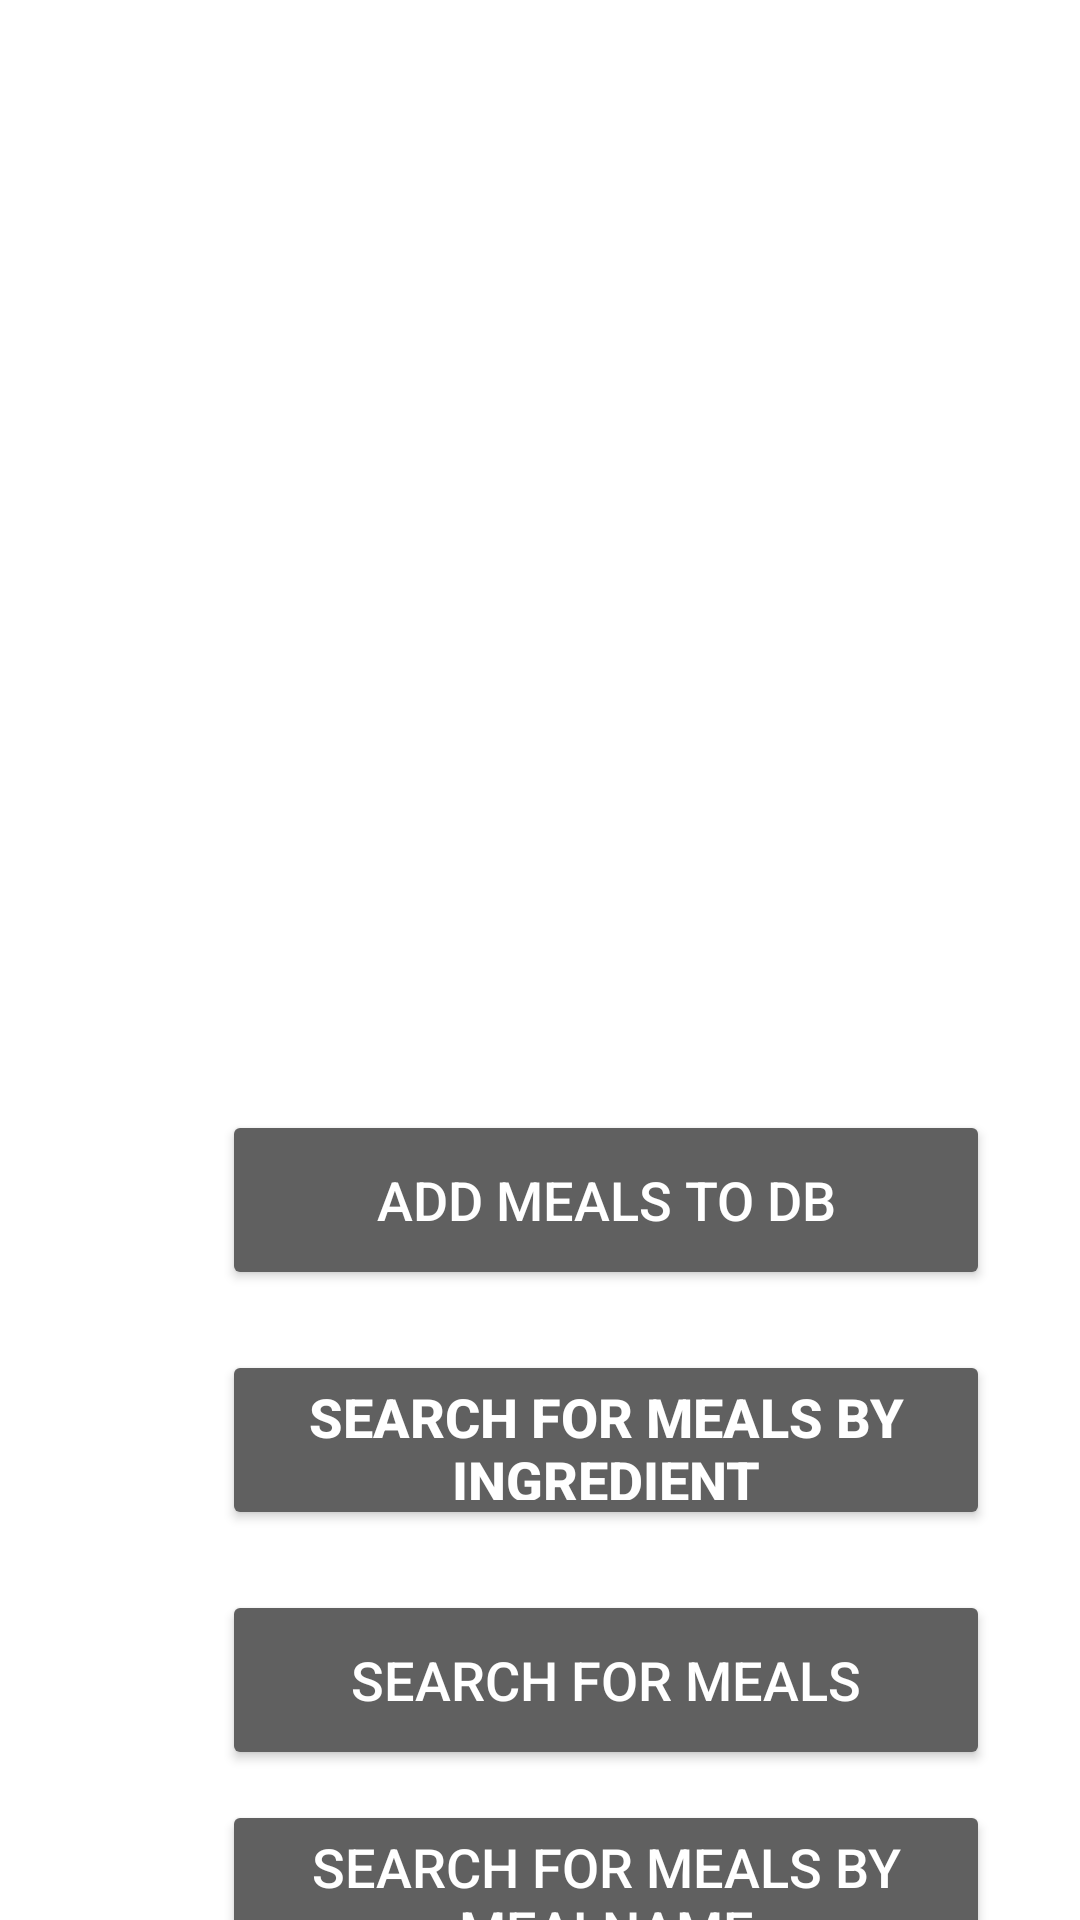

Reconstruct the res/layout file that produces this screen, plus the resources it refers to.
<!-- AndroidManifest.xml: application theme Theme.MealsApp -->
<!-- res/layout/activity_main.xml -->
<?xml version="1.0" encoding="utf-8"?>
<LinearLayout xmlns:android="http://schemas.android.com/apk/res/android"
    xmlns:app="http://schemas.android.com/apk/res-auto"
    xmlns:tools="http://schemas.android.com/tools"
    android:id="@+id/add_to_db"
    android:layout_width="match_parent"
    android:layout_height="match_parent"
    android:background="@drawable/image4"
    tools:context=".MainActivity">

    <TextView
        android:layout_width="wrap_content"
        android:layout_height="wrap_content"
        android:layout_marginLeft="65dp"
        android:layout_marginTop="310dp"
        android:text="    MEAL APP     "
        android:textColor="#FFFFFF"
        android:textSize="38sp"
        android:textStyle="bold" />

    <LinearLayout
        android:layout_width="256dp"
        android:layout_height="291dp"
        android:layout_marginLeft="-260dp"
        android:layout_marginTop="370dp"
        android:orientation="vertical">


        <Button
            android:id="@+id/addMealstoDbBtn"
            android:layout_width="match_parent"
            android:layout_height="60dp"
            android:backgroundTint="#606060"
            android:text="Add Meals to DB"
            android:textColor="#FFFFFF"
            android:textSize="18sp"
            tools:textStyle="bold" />

        <Button
            android:id="@+id/SearchforMealsByIngredientbtn"
            android:layout_width="match_parent"
            android:layout_height="60dp"
            android:layout_marginTop="20dp"
            android:backgroundTint="#606060"
            android:text="Search for Meals By Ingredient"
            android:textColor="#FFFFFF"
            android:textSize="18sp"
            android:textStyle="bold" />

        <Button
            android:id="@+id/searchForMealbtn"
            android:layout_width="match_parent"
            android:layout_height="60dp"
            android:layout_marginTop="20dp"
            android:backgroundTint="#606060"
            android:text="Search for Meals"
            android:textColor="#FFFFFF"
            android:textSize="18sp"
            tools:textStyle="bold" />

        <Button
            android:id="@+id/searchForMealNamebtn"
            android:layout_width="match_parent"
            android:layout_height="60dp"
            android:layout_marginTop="10dp"
            android:backgroundTint="#606060"
            android:text="Search for Meals By MealName"
            android:textColor="#FFFFFF"
            android:textSize="18sp"
            tools:textStyle="bold" />
    </LinearLayout>


</LinearLayout>
<!-- resources referenced by this layout -->
<resources>
  <style name="Theme.MealsApp" parent="Theme.MaterialComponents.DayNight.NoActionBar">
          
          <item name="colorPrimary">@color/purple_500</item>
          <item name="colorPrimaryVariant">@color/purple_700</item>
          <item name="colorOnPrimary">@color/white</item>
          
          <item name="colorSecondary">@color/teal_200</item>
          <item name="colorSecondaryVariant">@color/teal_700</item>
          <item name="colorOnSecondary">@color/black</item>
          
          <item name="android:statusBarColor">?attr/colorPrimaryVariant</item>
          
      </style>
  <!-- not gathered from this repository: default colours our renderer supplied (Android Studio template values) -->
  <color name="purple_500">#FF6200EE</color>
  <color name="purple_700">#FF3700B3</color>
  <color name="teal_200">#FF03DAC5</color>
  <color name="teal_700">#FF018786</color>
  <color name="black">#FF000000</color>
  <color name="white">#FFFFFFFF</color>
</resources>
